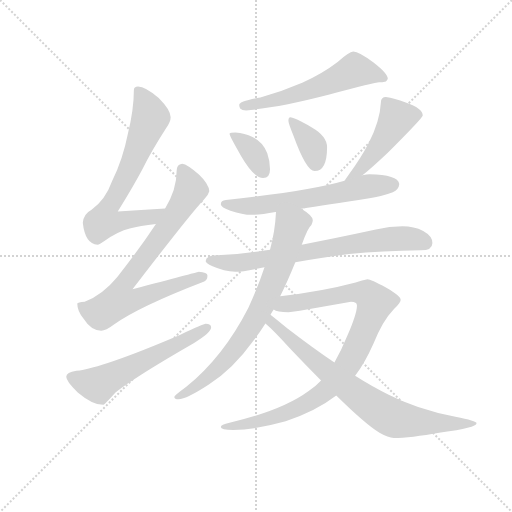
t = 0.00 s
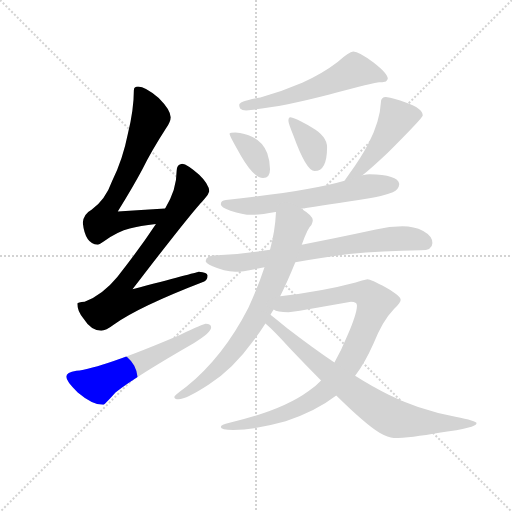
t = 1.88 s
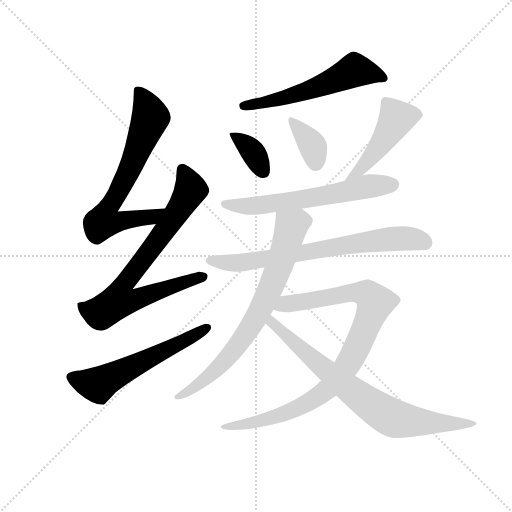
t = 3.75 s
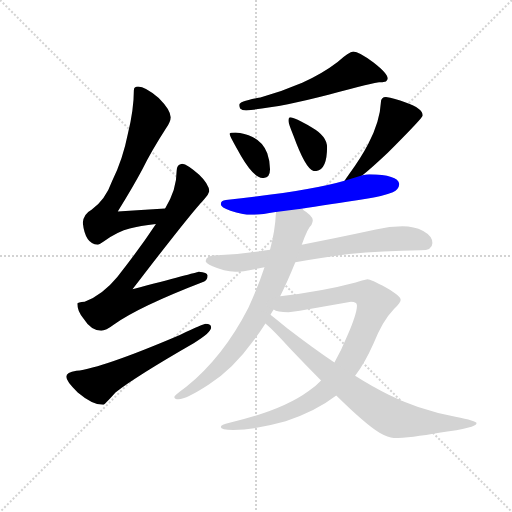
t = 5.63 s
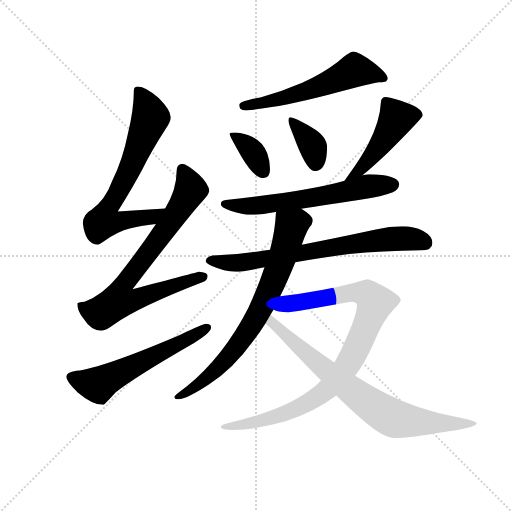
t = 7.51 s
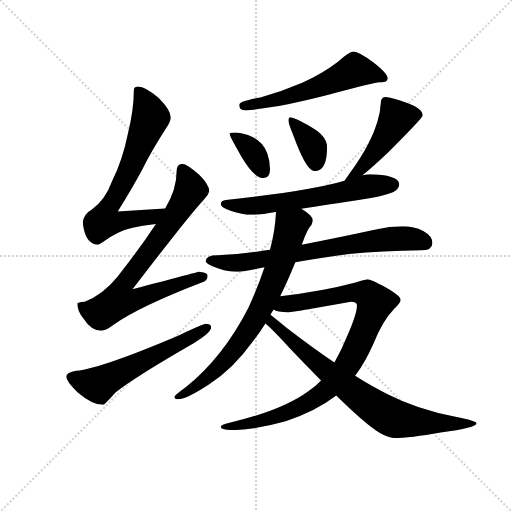
t = 9.38 s

The animated SVG that drew these frames (rendered in a browser with its animation timeline set to each time). Animation: 12 CSS @keyframes rules; one cycle of 9.38 s.

<svg version="1.1" viewBox="0 0 1024 1024" xmlns="http://www.w3.org/2000/svg">
  <g stroke="lightgray" stroke-dasharray="1,1" stroke-width="1" transform="scale(4, 4)">
    <line x1="0" y1="0" x2="256" y2="256"></line>
    <line x1="256" y1="0" x2="0" y2="256"></line>
    <line x1="128" y1="0" x2="128" y2="256"></line>
    <line x1="0" y1="128" x2="256" y2="128"></line>
  </g>
  <g transform="scale(0.92, -0.92) translate(60, -850)">
    <style type="text/css">
      
        @keyframes keyframes0 {
          from {
            stroke: blue;
            stroke-dashoffset: 697;
            stroke-width: 128;
          }
          69% {
            animation-timing-function: step-end;
            stroke: blue;
            stroke-dashoffset: 0;
            stroke-width: 128;
          }
          to {
            stroke: black;
            stroke-width: 1024;
          }
        }
        #make-me-a-hanzi-animation-0 {
          animation: keyframes0 0.8172200520833334s both;
          animation-delay: 0s;
          animation-timing-function: linear;
        }
      
        @keyframes keyframes1 {
          from {
            stroke: blue;
            stroke-dashoffset: 779;
            stroke-width: 128;
          }
          72% {
            animation-timing-function: step-end;
            stroke: blue;
            stroke-dashoffset: 0;
            stroke-width: 128;
          }
          to {
            stroke: black;
            stroke-width: 1024;
          }
        }
        #make-me-a-hanzi-animation-1 {
          animation: keyframes1 0.8839518229166666s both;
          animation-delay: 0.8172200520833334s;
          animation-timing-function: linear;
        }
      
        @keyframes keyframes2 {
          from {
            stroke: blue;
            stroke-dashoffset: 585;
            stroke-width: 128;
          }
          66% {
            animation-timing-function: step-end;
            stroke: blue;
            stroke-dashoffset: 0;
            stroke-width: 128;
          }
          to {
            stroke: black;
            stroke-width: 1024;
          }
        }
        #make-me-a-hanzi-animation-2 {
          animation: keyframes2 0.72607421875s both;
          animation-delay: 1.701171875s;
          animation-timing-function: linear;
        }
      
        @keyframes keyframes3 {
          from {
            stroke: blue;
            stroke-dashoffset: 577;
            stroke-width: 128;
          }
          65% {
            animation-timing-function: step-end;
            stroke: blue;
            stroke-dashoffset: 0;
            stroke-width: 128;
          }
          to {
            stroke: black;
            stroke-width: 1024;
          }
        }
        #make-me-a-hanzi-animation-3 {
          animation: keyframes3 0.7195638020833334s both;
          animation-delay: 2.42724609375s;
          animation-timing-function: linear;
        }
      
        @keyframes keyframes4 {
          from {
            stroke: blue;
            stroke-dashoffset: 362;
            stroke-width: 128;
          }
          54% {
            animation-timing-function: step-end;
            stroke: blue;
            stroke-dashoffset: 0;
            stroke-width: 128;
          }
          to {
            stroke: black;
            stroke-width: 1024;
          }
        }
        #make-me-a-hanzi-animation-4 {
          animation: keyframes4 0.5445963541666666s both;
          animation-delay: 3.1468098958333335s;
          animation-timing-function: linear;
        }
      
        @keyframes keyframes5 {
          from {
            stroke: blue;
            stroke-dashoffset: 368;
            stroke-width: 128;
          }
          55% {
            animation-timing-function: step-end;
            stroke: blue;
            stroke-dashoffset: 0;
            stroke-width: 128;
          }
          to {
            stroke: black;
            stroke-width: 1024;
          }
        }
        #make-me-a-hanzi-animation-5 {
          animation: keyframes5 0.5494791666666666s both;
          animation-delay: 3.69140625s;
          animation-timing-function: linear;
        }
      
        @keyframes keyframes6 {
          from {
            stroke: blue;
            stroke-dashoffset: 477;
            stroke-width: 128;
          }
          61% {
            animation-timing-function: step-end;
            stroke: blue;
            stroke-dashoffset: 0;
            stroke-width: 128;
          }
          to {
            stroke: black;
            stroke-width: 1024;
          }
        }
        #make-me-a-hanzi-animation-6 {
          animation: keyframes6 0.63818359375s both;
          animation-delay: 4.240885416666667s;
          animation-timing-function: linear;
        }
      
        @keyframes keyframes7 {
          from {
            stroke: blue;
            stroke-dashoffset: 628;
            stroke-width: 128;
          }
          67% {
            animation-timing-function: step-end;
            stroke: blue;
            stroke-dashoffset: 0;
            stroke-width: 128;
          }
          to {
            stroke: black;
            stroke-width: 1024;
          }
        }
        #make-me-a-hanzi-animation-7 {
          animation: keyframes7 0.7610677083333334s both;
          animation-delay: 4.879069010416667s;
          animation-timing-function: linear;
        }
      
        @keyframes keyframes8 {
          from {
            stroke: blue;
            stroke-dashoffset: 729;
            stroke-width: 128;
          }
          70% {
            animation-timing-function: step-end;
            stroke: blue;
            stroke-dashoffset: 0;
            stroke-width: 128;
          }
          to {
            stroke: black;
            stroke-width: 1024;
          }
        }
        #make-me-a-hanzi-animation-8 {
          animation: keyframes8 0.84326171875s both;
          animation-delay: 5.64013671875s;
          animation-timing-function: linear;
        }
      
        @keyframes keyframes9 {
          from {
            stroke: blue;
            stroke-dashoffset: 754;
            stroke-width: 128;
          }
          71% {
            animation-timing-function: step-end;
            stroke: blue;
            stroke-dashoffset: 0;
            stroke-width: 128;
          }
          to {
            stroke: black;
            stroke-width: 1024;
          }
        }
        #make-me-a-hanzi-animation-9 {
          animation: keyframes9 0.8636067708333334s both;
          animation-delay: 6.4833984375s;
          animation-timing-function: linear;
        }
      
        @keyframes keyframes10 {
          from {
            stroke: blue;
            stroke-dashoffset: 944;
            stroke-width: 128;
          }
          75% {
            animation-timing-function: step-end;
            stroke: blue;
            stroke-dashoffset: 0;
            stroke-width: 128;
          }
          to {
            stroke: black;
            stroke-width: 1024;
          }
        }
        #make-me-a-hanzi-animation-10 {
          animation: keyframes10 1.0182291666666667s both;
          animation-delay: 7.347005208333333s;
          animation-timing-function: linear;
        }
      
        @keyframes keyframes11 {
          from {
            stroke: blue;
            stroke-dashoffset: 781;
            stroke-width: 128;
          }
          72% {
            animation-timing-function: step-end;
            stroke: blue;
            stroke-dashoffset: 0;
            stroke-width: 128;
          }
          to {
            stroke: black;
            stroke-width: 1024;
          }
        }
        #make-me-a-hanzi-animation-11 {
          animation: keyframes11 0.8855794270833334s both;
          animation-delay: 8.365234375s;
          animation-timing-function: linear;
        }
      
    </style>
    
      <path d="M 299 397 Q 246 394 196 390 Q 231 447 249 481 Q 270 523 301 571 Q 311 585 311 595 Q 311 611 285 637 Q 256 662 240 662 Q 231 662 231 654 Q 231 613 218 559 Q 207 503 184 457 Q 169 415 139 394 Q 122 385 120 366 Q 125 320 152 318 Q 156 318 167 326 Q 197 347 222 353 Q 244 359 279 363 C 309 367 329 399 299 397 Z" fill="lightgray"></path>
    
      <path d="M 336 494 Q 324 493 324 478 Q 324 437 299 397 L 279 363 Q 244 310 195 248 Q 163 209 124 194 Q 109 193 108 190 Q 108 174 121 158 Q 138 131 160 131 Q 170 131 187 144 Q 241 183 384 238 Q 391 241 391 251 Q 391 258 372 259 Q 365 257 228 221 Q 351 382 383 416 Q 393 425 395 434 Q 394 450 373 470 Q 347 493 336 494 Z" fill="lightgray"></path>
    
      <path d="M 387 146 Q 383 146 331 122 Q 162 50 106 44 Q 84 41 84 31 Q 84 21 109 -3 Q 141 -30 164 -30 Q 167 -30 191 -3 Q 234 31 361 104 Q 399 127 399 138 Q 399 146 387 146 Z" fill="lightgray"></path>
    
      <path d="M 708 738 Q 699 738 674 715 Q 640 689 597 670 Q 553 651 506 638 Q 460 630 460 622 Q 460 620 462 614 Q 466 610 475 610 Q 546 616 654 644 Q 757 671 764 671 Q 771 671 779 673 Q 783 678 783 679 Q 783 690 752 714 Q 720 738 708 738 Z" fill="lightgray"></path>
    
      <path d="M 452 562 Q 439 562 439 559 Q 439 554 464 511 Q 492 463 512 463 Q 527 463 527 482 Q 527 500 521 517 Q 511 542 489 552 Q 472 561 452 562 Z" fill="lightgray"></path>
    
      <path d="M 571 595 Q 567 595 567 587 Q 567 582 578 555 Q 606 478 624 478 Q 651 478 651 530 Q 651 554 618 573 Q 580 595 571 595 Z" fill="lightgray"></path>
    
      <path d="M 779 639 Q 768 639 768 627 Q 766 586 741 538 Q 725 507 698 470 Q 693 463 689 457 C 672 432 705 450 728 469 Q 748 485 783 518 Q 859 594 859 599 Q 859 614 822 627 Q 797 636 779 639 Z" fill="lightgray"></path>
    
      <path d="M 689 457 Q 614 435 431 415 Q 420 414 420 406 Q 420 399 441 392 Q 467 383 487 383 Q 507 383 539 389 L 540 389 L 595 396 Q 647 404 743 419 Q 767 422 794 432 Q 807 438 808 450 Q 805 470 743 471 Q 738 471 728 469 L 689 457 Z" fill="lightgray"></path>
    
      <path d="M 527 307 L 511 305 Q 464 297 412 295 Q 388 295 387 282 Q 389 277 402 271 Q 427 260 452 259 Q 467 259 504 267 Q 509 268 515 269 L 582 280 Q 634 289 699 298 Q 770 305 855 306 Q 880 306 880 322 Q 880 337 860 348 Q 840 358 815 358 Q 787 358 757 351 Q 669 332 596 318 L 527 307 Z" fill="lightgray"></path>
    
      <path d="M 540 389 Q 538 347 527 307 L 515 269 Q 502 229 480 181 Q 426 75 345 9 Q 319 -10 319 -13 Q 319 -18 328 -18 Q 345 -18 394 14 Q 446 47 490 108 Q 503 125 517 147 L 528 166 Q 531 171 535 177 L 549 206 Q 565 238 582 280 L 596 318 Q 609 355 617 361 Q 620 367 620 371 Q 620 381 595 396 C 570 413 542 419 540 389 Z" fill="lightgray"></path>
    
      <path d="M 638 23 Q 626 10 611 0 Q 554 -42 439 -69 Q 420 -73 420 -78 Q 420 -84 447 -85 Q 497 -84 561 -66 Q 627 -44 671 -10 L 712 33 Q 733 60 752 103 Q 771 152 797 179 Q 811 192 811 198 Q 811 207 779 225 Q 746 243 739 243 Q 728 241 713 236 Q 642 217 549 206 C 519 202 506 185 535 177 Q 542 171 567 171 Q 579 172 703 194 Q 716 194 716 186 Q 716 168 695 120 Q 682 88 667 62 L 638 23 Z" fill="lightgray"></path>
    
      <path d="M 517 147 Q 535 132 570 93 Q 607 54 638 23 L 671 -10 Q 735 -73 765 -91 Q 784 -102 796 -102 Q 831 -102 898 -90 Q 976 -80 976 -70 Q 976 -65 930 -56 Q 845 -39 785 -8 Q 753 7 712 33 L 667 62 Q 621 93 565 136 Q 542 155 528 166 C 505 185 495 167 517 147 Z" fill="lightgray"></path>
    
    
      <clipPath id="make-me-a-hanzi-clip-0">
        <path d="M 299 397 Q 246 394 196 390 Q 231 447 249 481 Q 270 523 301 571 Q 311 585 311 595 Q 311 611 285 637 Q 256 662 240 662 Q 231 662 231 654 Q 231 613 218 559 Q 207 503 184 457 Q 169 415 139 394 Q 122 385 120 366 Q 125 320 152 318 Q 156 318 167 326 Q 197 347 222 353 Q 244 359 279 363 C 309 367 329 399 299 397 Z"></path>
      </clipPath>
      <path clip-path="url(#make-me-a-hanzi-clip-0)" d="M 242 650 L 267 595 L 225 488 L 172 393 L 166 369 L 194 367 L 268 378 L 292 394" fill="none" id="make-me-a-hanzi-animation-0" stroke-dasharray="569 1138" stroke-linecap="round"></path>
    
      <clipPath id="make-me-a-hanzi-clip-1">
        <path d="M 336 494 Q 324 493 324 478 Q 324 437 299 397 L 279 363 Q 244 310 195 248 Q 163 209 124 194 Q 109 193 108 190 Q 108 174 121 158 Q 138 131 160 131 Q 170 131 187 144 Q 241 183 384 238 Q 391 241 391 251 Q 391 258 372 259 Q 365 257 228 221 Q 351 382 383 416 Q 393 425 395 434 Q 394 450 373 470 Q 347 493 336 494 Z"></path>
      </clipPath>
      <path clip-path="url(#make-me-a-hanzi-clip-1)" d="M 337 481 L 353 435 L 285 330 L 206 228 L 202 196 L 233 198 L 382 248" fill="none" id="make-me-a-hanzi-animation-1" stroke-dasharray="651 1302" stroke-linecap="round"></path>
    
      <clipPath id="make-me-a-hanzi-clip-2">
        <path d="M 387 146 Q 383 146 331 122 Q 162 50 106 44 Q 84 41 84 31 Q 84 21 109 -3 Q 141 -30 164 -30 Q 167 -30 191 -3 Q 234 31 361 104 Q 399 127 399 138 Q 399 146 387 146 Z"></path>
      </clipPath>
      <path clip-path="url(#make-me-a-hanzi-clip-2)" d="M 94 30 L 153 13 L 390 138" fill="none" id="make-me-a-hanzi-animation-2" stroke-dasharray="457 914" stroke-linecap="round"></path>
    
      <clipPath id="make-me-a-hanzi-clip-3">
        <path d="M 708 738 Q 699 738 674 715 Q 640 689 597 670 Q 553 651 506 638 Q 460 630 460 622 Q 460 620 462 614 Q 466 610 475 610 Q 546 616 654 644 Q 757 671 764 671 Q 771 671 779 673 Q 783 678 783 679 Q 783 690 752 714 Q 720 738 708 738 Z"></path>
      </clipPath>
      <path clip-path="url(#make-me-a-hanzi-clip-3)" d="M 774 681 L 711 697 L 590 646 L 468 620" fill="none" id="make-me-a-hanzi-animation-3" stroke-dasharray="449 898" stroke-linecap="round"></path>
    
      <clipPath id="make-me-a-hanzi-clip-4">
        <path d="M 452 562 Q 439 562 439 559 Q 439 554 464 511 Q 492 463 512 463 Q 527 463 527 482 Q 527 500 521 517 Q 511 542 489 552 Q 472 561 452 562 Z"></path>
      </clipPath>
      <path clip-path="url(#make-me-a-hanzi-clip-4)" d="M 446 559 L 489 521 L 512 478" fill="none" id="make-me-a-hanzi-animation-4" stroke-dasharray="234 468" stroke-linecap="round"></path>
    
      <clipPath id="make-me-a-hanzi-clip-5">
        <path d="M 571 595 Q 567 595 567 587 Q 567 582 578 555 Q 606 478 624 478 Q 651 478 651 530 Q 651 554 618 573 Q 580 595 571 595 Z"></path>
      </clipPath>
      <path clip-path="url(#make-me-a-hanzi-clip-5)" d="M 573 589 L 617 537 L 626 494" fill="none" id="make-me-a-hanzi-animation-5" stroke-dasharray="240 480" stroke-linecap="round"></path>
    
      <clipPath id="make-me-a-hanzi-clip-6">
        <path d="M 779 639 Q 768 639 768 627 Q 766 586 741 538 Q 725 507 698 470 Q 693 463 689 457 C 672 432 705 450 728 469 Q 748 485 783 518 Q 859 594 859 599 Q 859 614 822 627 Q 797 636 779 639 Z"></path>
      </clipPath>
      <path clip-path="url(#make-me-a-hanzi-clip-6)" d="M 851 601 L 803 593 L 762 527 L 718 477 L 694 463" fill="none" id="make-me-a-hanzi-animation-6" stroke-dasharray="349 698" stroke-linecap="round"></path>
    
      <clipPath id="make-me-a-hanzi-clip-7">
        <path d="M 689 457 Q 614 435 431 415 Q 420 414 420 406 Q 420 399 441 392 Q 467 383 487 383 Q 507 383 539 389 L 540 389 L 595 396 Q 647 404 743 419 Q 767 422 794 432 Q 807 438 808 450 Q 805 470 743 471 Q 738 471 728 469 L 689 457 Z"></path>
      </clipPath>
      <path clip-path="url(#make-me-a-hanzi-clip-7)" d="M 428 407 L 453 402 L 514 404 L 739 445 L 796 449" fill="none" id="make-me-a-hanzi-animation-7" stroke-dasharray="500 1000" stroke-linecap="round"></path>
    
      <clipPath id="make-me-a-hanzi-clip-8">
        <path d="M 527 307 L 511 305 Q 464 297 412 295 Q 388 295 387 282 Q 389 277 402 271 Q 427 260 452 259 Q 467 259 504 267 Q 509 268 515 269 L 582 280 Q 634 289 699 298 Q 770 305 855 306 Q 880 306 880 322 Q 880 337 860 348 Q 840 358 815 358 Q 787 358 757 351 Q 669 332 596 318 L 527 307 Z"></path>
      </clipPath>
      <path clip-path="url(#make-me-a-hanzi-clip-8)" d="M 395 284 L 464 279 L 769 329 L 821 332 L 863 323" fill="none" id="make-me-a-hanzi-animation-8" stroke-dasharray="601 1202" stroke-linecap="round"></path>
    
      <clipPath id="make-me-a-hanzi-clip-9">
        <path d="M 540 389 Q 538 347 527 307 L 515 269 Q 502 229 480 181 Q 426 75 345 9 Q 319 -10 319 -13 Q 319 -18 328 -18 Q 345 -18 394 14 Q 446 47 490 108 Q 503 125 517 147 L 528 166 Q 531 171 535 177 L 549 206 Q 565 238 582 280 L 596 318 Q 609 355 617 361 Q 620 367 620 371 Q 620 381 595 396 C 570 413 542 419 540 389 Z"></path>
      </clipPath>
      <path clip-path="url(#make-me-a-hanzi-clip-9)" d="M 606 370 L 589 369 L 573 357 L 552 284 L 519 203 L 468 114 L 402 38 L 363 7 L 324 -14" fill="none" id="make-me-a-hanzi-animation-9" stroke-dasharray="626 1252" stroke-linecap="round"></path>
    
      <clipPath id="make-me-a-hanzi-clip-10">
        <path d="M 638 23 Q 626 10 611 0 Q 554 -42 439 -69 Q 420 -73 420 -78 Q 420 -84 447 -85 Q 497 -84 561 -66 Q 627 -44 671 -10 L 712 33 Q 733 60 752 103 Q 771 152 797 179 Q 811 192 811 198 Q 811 207 779 225 Q 746 243 739 243 Q 728 241 713 236 Q 642 217 549 206 C 519 202 506 185 535 177 Q 542 171 567 171 Q 579 172 703 194 Q 716 194 716 186 Q 716 168 695 120 Q 682 88 667 62 L 638 23 Z"></path>
      </clipPath>
      <path clip-path="url(#make-me-a-hanzi-clip-10)" d="M 541 180 L 576 192 L 712 214 L 740 209 L 756 192 L 723 108 L 694 54 L 639 -6 L 564 -48 L 492 -69 L 425 -78" fill="none" id="make-me-a-hanzi-animation-10" stroke-dasharray="816 1632" stroke-linecap="round"></path>
    
      <clipPath id="make-me-a-hanzi-clip-11">
        <path d="M 517 147 Q 535 132 570 93 Q 607 54 638 23 L 671 -10 Q 735 -73 765 -91 Q 784 -102 796 -102 Q 831 -102 898 -90 Q 976 -80 976 -70 Q 976 -65 930 -56 Q 845 -39 785 -8 Q 753 7 712 33 L 667 62 Q 621 93 565 136 Q 542 155 528 166 C 505 185 495 167 517 147 Z"></path>
      </clipPath>
      <path clip-path="url(#make-me-a-hanzi-clip-11)" d="M 530 158 L 531 149 L 559 122 L 640 52 L 776 -50 L 796 -60 L 835 -66 L 973 -70" fill="none" id="make-me-a-hanzi-animation-11" stroke-dasharray="653 1306" stroke-linecap="round"></path>
    
  </g>
</svg>
